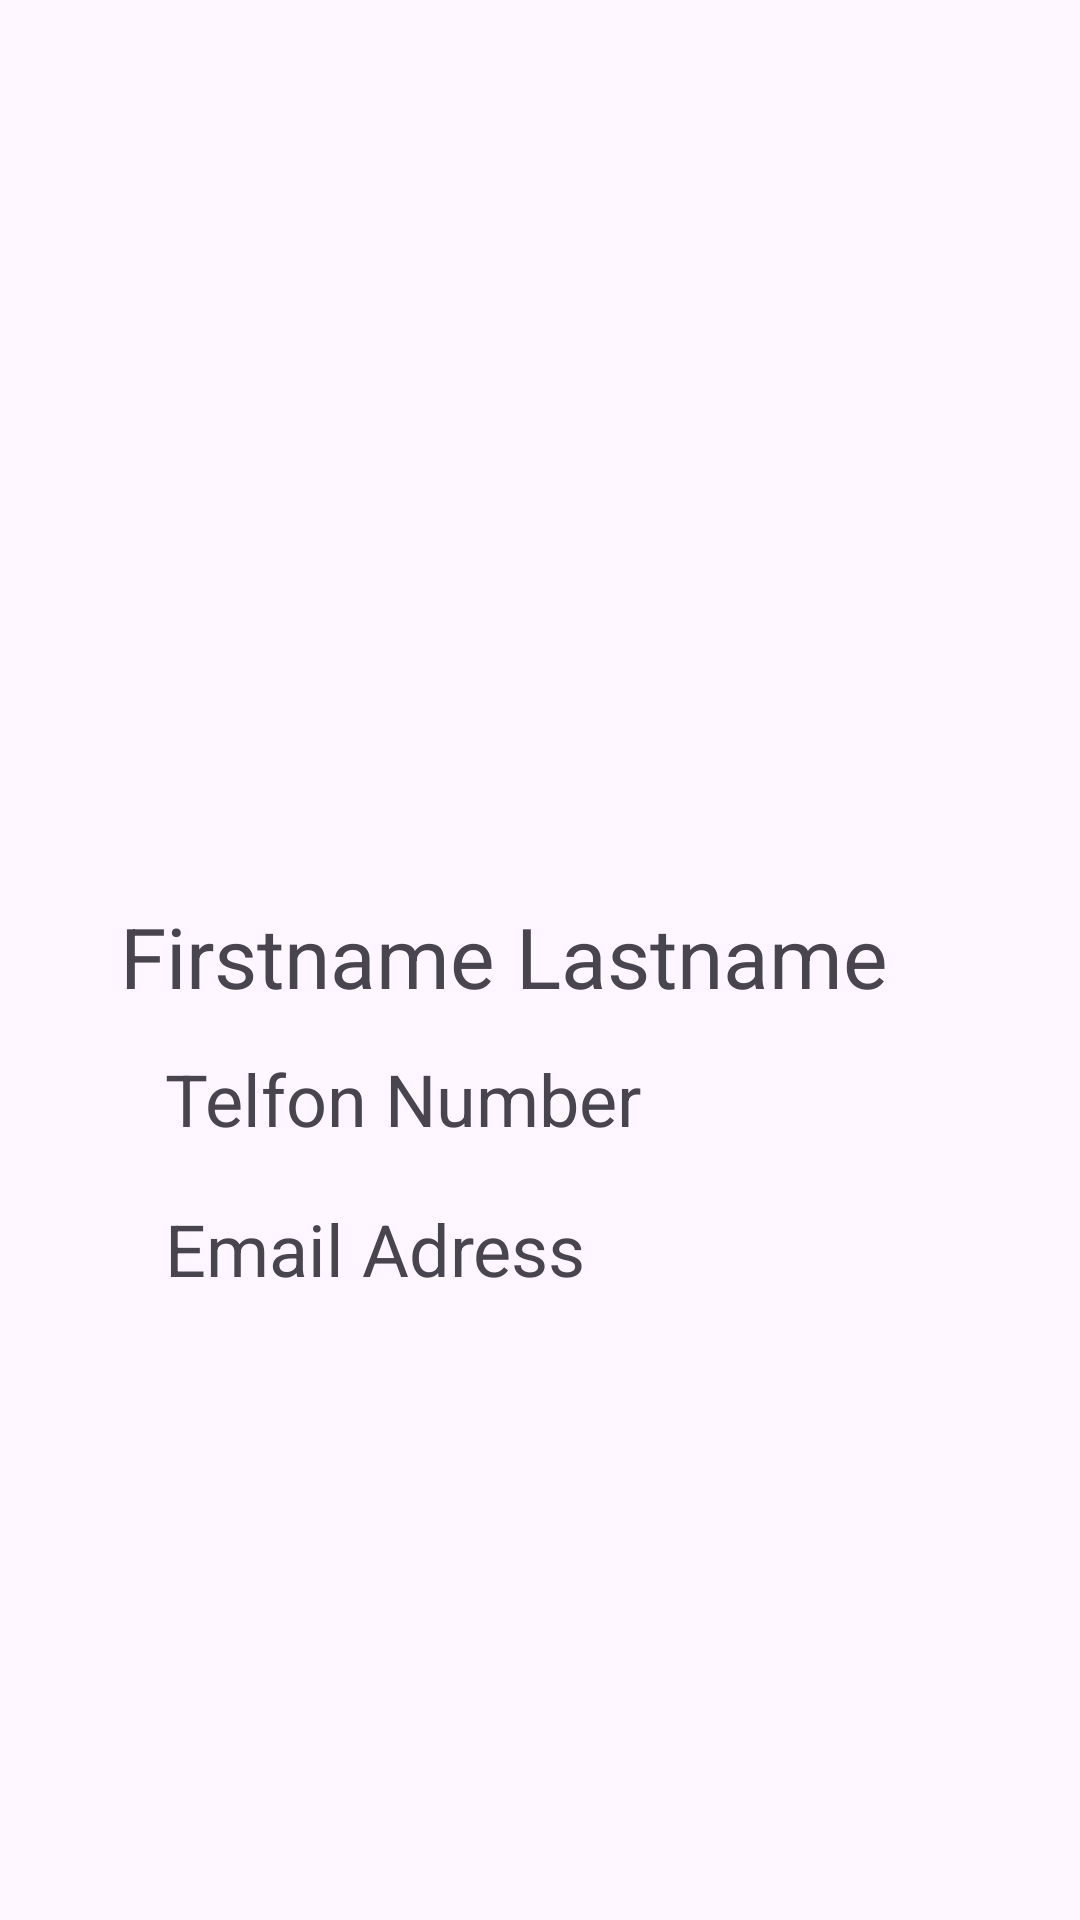

Layout XML and referenced resources for this Android screen:
<!-- AndroidManifest.xml: application theme Theme.CVapplication -->
<!-- res/layout/activity_main.xml -->
<?xml version="1.0" encoding="utf-8"?>
<LinearLayout xmlns:android="http://schemas.android.com/apk/res/android"
    xmlns:app="http://schemas.android.com/apk/res-auto"
    xmlns:tools="http://schemas.android.com/tools"
    android:layout_width="match_parent"
    android:layout_height="match_parent"
    android:orientation="vertical"
    tools:context=".MainActivity">

    <ImageView
        android:id="@+id/foto"
        android:layout_width="300dp"
        android:layout_height="300dp"
        android:layout_gravity="center"
        android:scaleType="fitCenter"
        app:srcCompat="@drawable/foto"
        android:clickable="true"/>/>

    <TextView
        android:id="@+id/name"
        android:layout_width="280dp"
        android:layout_height="50dp"
        android:layout_gravity="center"
        android:text="Firstname Lastname"
        android:textSize="28sp"
        app:layout_constraintTop_toBottomOf="@+id/foto"
        android:clickable="true"/>

    <TextView
        android:id="@+id/telfonNumber"
        android:layout_width="250dp"
        android:layout_height="50dp"
        android:layout_gravity="center"
        android:text="Telfon Number"
        android:textSize="24sp"
        app:layout_constraintTop_toBottomOf="@+id/foto"
        android:clickable="true" />


    <TextView
        android:id="@+id/emailAdress"
        android:layout_width="250dp"
        android:layout_height="50dp"
        android:layout_gravity="center"
        android:text="Email Adress"
        android:textSize="24sp"
        app:layout_constraintTop_toBottomOf="@+id/foto"
        android:clickable="true" />

</LinearLayout>
<!-- resources referenced by this layout -->
<resources>
  <style name="Theme.CVapplication" parent="Base.Theme.CVapplication" />
  <style name="Base.Theme.CVapplication" parent="Theme.Material3.DayNight.NoActionBar">
          
          
      </style>
</resources>
